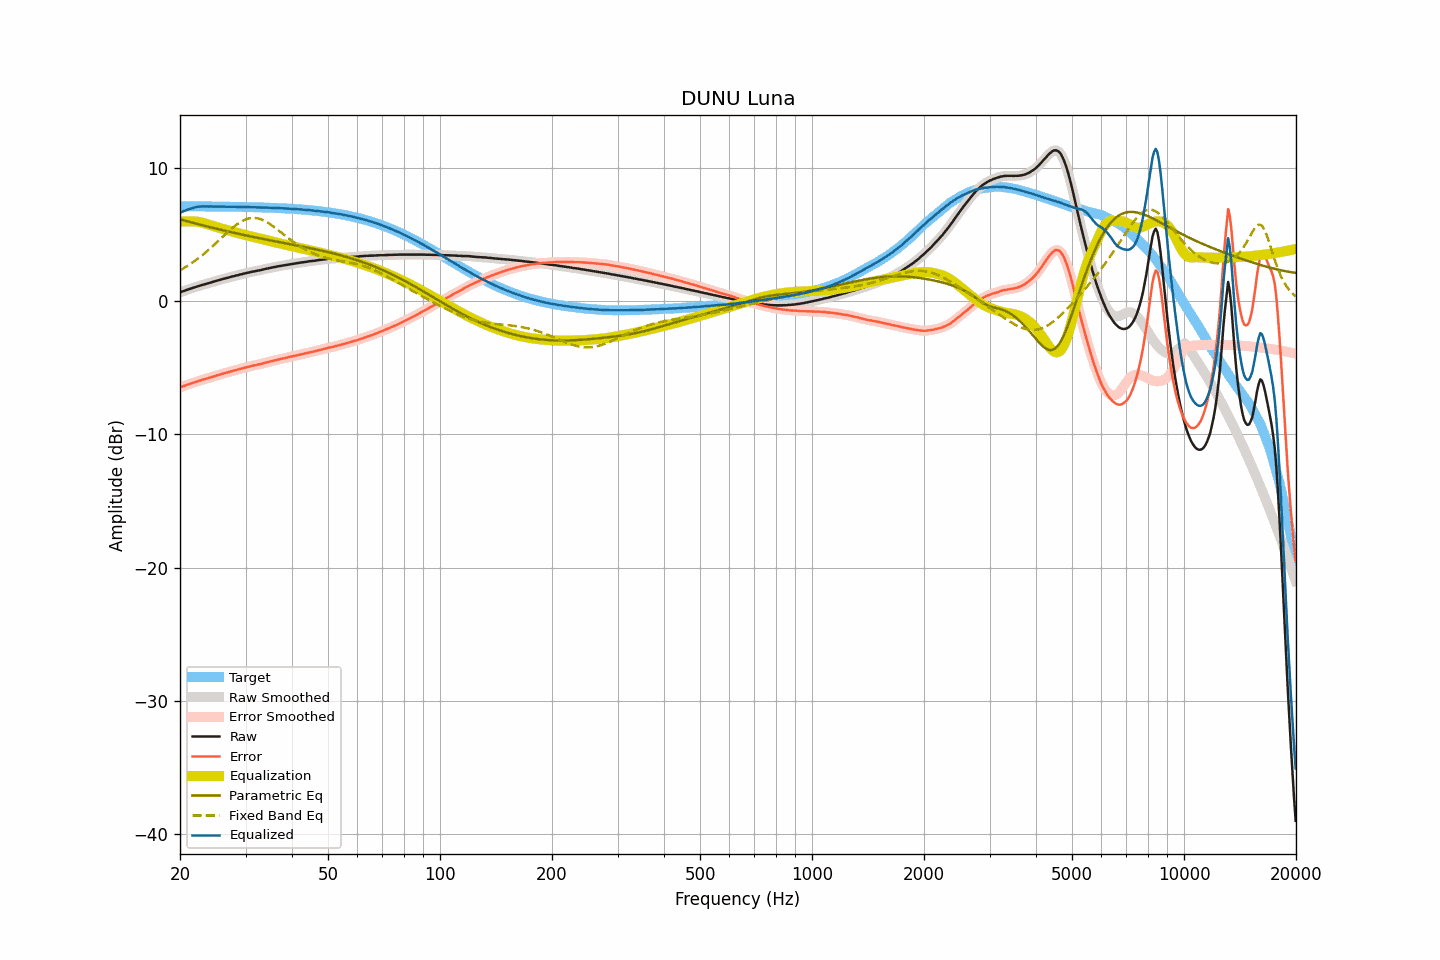

The data file committed next to this chart (first rows):
frequency, raw, smoothed, error, error_smoothed, equalization, parametric_eq, fixed_band_eq, equalized_raw, equalized_smoothed, target
20.00, 0.67, 0.67, -6.47, -6.47, 5.99, 6.16, 2.33, 6.65, 6.65, 7.14
20.20, 0.72, 0.71, -6.42, -6.42, 6.00, 6.13, 2.40, 6.71, 6.71, 7.14
20.40, 0.76, 0.76, -6.38, -6.38, 6.00, 6.09, 2.47, 6.76, 6.76, 7.14
20.61, 0.80, 0.80, -6.34, -6.34, 6.01, 6.06, 2.54, 6.80, 6.81, 7.14
20.81, 0.85, 0.84, -6.29, -6.29, 6.01, 6.03, 2.61, 6.86, 6.85, 7.14
21.02, 0.89, 0.89, -6.25, -6.25, 6.01, 6.00, 2.69, 6.90, 6.90, 7.13
21.23, 0.93, 0.93, -6.21, -6.21, 6.01, 5.96, 2.77, 6.94, 6.94, 7.13
21.44, 0.97, 0.97, -6.17, -6.17, 6.01, 5.93, 2.85, 6.97, 6.97, 7.13
21.66, 1.01, 1.01, -6.13, -6.13, 6.01, 5.90, 2.93, 7.01, 7.01, 7.13
21.87, 1.05, 1.05, -6.08, -6.08, 6.00, 5.87, 3.02, 7.05, 7.05, 7.13
22.09, 1.09, 1.09, -6.04, -6.04, 5.99, 5.84, 3.10, 7.08, 7.08, 7.13
22.31, 1.13, 1.12, -6.00, -6.01, 5.98, 5.80, 3.19, 7.10, 7.10, 7.13
22.54, 1.16, 1.16, -5.97, -5.97, 5.96, 5.77, 3.29, 7.11, 7.12, 7.13
22.76, 1.20, 1.20, -5.93, -5.93, 5.93, 5.74, 3.38, 7.13, 7.13, 7.13
22.99, 1.24, 1.23, -5.89, -5.90, 5.90, 5.71, 3.48, 7.14, 7.13, 7.13
23.22, 1.27, 1.27, -5.86, -5.86, 5.87, 5.68, 3.58, 7.13, 7.14, 7.13
23.45, 1.30, 1.30, -5.83, -5.83, 5.83, 5.65, 3.68, 7.13, 7.13, 7.13
23.69, 1.34, 1.33, -5.79, -5.79, 5.79, 5.62, 3.78, 7.13, 7.13, 7.12
23.92, 1.37, 1.37, -5.76, -5.75, 5.75, 5.59, 3.89, 7.12, 7.12, 7.12
24.16, 1.41, 1.40, -5.71, -5.72, 5.72, 5.56, 4.00, 7.12, 7.12, 7.12
24.40, 1.44, 1.44, -5.68, -5.68, 5.68, 5.53, 4.10, 7.12, 7.12, 7.12
24.65, 1.48, 1.48, -5.64, -5.64, 5.64, 5.50, 4.22, 7.12, 7.12, 7.12
24.89, 1.52, 1.51, -5.60, -5.60, 5.60, 5.47, 4.33, 7.12, 7.12, 7.12
25.14, 1.55, 1.55, -5.57, -5.57, 5.57, 5.44, 4.44, 7.11, 7.12, 7.12
25.39, 1.59, 1.59, -5.53, -5.53, 5.53, 5.41, 4.55, 7.12, 7.12, 7.12
25.65, 1.62, 1.62, -5.50, -5.49, 5.50, 5.38, 4.67, 7.11, 7.12, 7.11
25.91, 1.66, 1.65, -5.46, -5.46, 5.46, 5.35, 4.78, 7.12, 7.11, 7.11
26.16, 1.69, 1.69, -5.42, -5.42, 5.43, 5.33, 4.90, 7.11, 7.11, 7.11
26.43, 1.72, 1.72, -5.39, -5.39, 5.39, 5.30, 5.01, 7.11, 7.11, 7.11
26.69, 1.75, 1.75, -5.36, -5.36, 5.36, 5.27, 5.12, 7.10, 7.10, 7.11
26.96, 1.78, 1.78, -5.33, -5.33, 5.32, 5.24, 5.24, 7.10, 7.10, 7.11
27.23, 1.82, 1.81, -5.29, -5.29, 5.29, 5.21, 5.34, 7.11, 7.10, 7.10
27.50, 1.85, 1.85, -5.26, -5.26, 5.26, 5.19, 5.45, 7.10, 7.10, 7.10
27.77, 1.88, 1.88, -5.22, -5.22, 5.22, 5.16, 5.55, 7.10, 7.10, 7.10
28.05, 1.91, 1.91, -5.19, -5.19, 5.19, 5.13, 5.65, 7.10, 7.10, 7.10
28.33, 1.94, 1.94, -5.16, -5.16, 5.16, 5.11, 5.74, 7.10, 7.10, 7.10
28.62, 1.97, 1.97, -5.13, -5.13, 5.13, 5.08, 5.83, 7.09, 7.09, 7.09
28.90, 2.00, 2.00, -5.09, -5.09, 5.09, 5.05, 5.91, 7.09, 7.09, 7.09
29.19, 2.03, 2.03, -5.06, -5.06, 5.06, 5.03, 5.99, 7.09, 7.09, 7.09
29.48, 2.06, 2.06, -5.03, -5.03, 5.03, 5.00, 6.05, 7.09, 7.09, 7.09
29.78, 2.09, 2.09, -5.00, -5.00, 5.00, 4.97, 6.11, 7.08, 7.09, 7.08
30.08, 2.12, 2.12, -4.97, -4.97, 4.97, 4.95, 6.16, 7.08, 7.08, 7.08
30.38, 2.15, 2.14, -4.93, -4.94, 4.94, 4.92, 6.20, 7.08, 7.08, 7.08
30.68, 2.17, 2.17, -4.91, -4.91, 4.91, 4.90, 6.23, 7.07, 7.08, 7.08
30.99, 2.20, 2.20, -4.88, -4.88, 4.88, 4.87, 6.25, 7.07, 7.07, 7.07
31.30, 2.23, 2.22, -4.84, -4.85, 4.85, 4.85, 6.26, 7.08, 7.07, 7.07
31.61, 2.25, 2.25, -4.82, -4.82, 4.82, 4.82, 6.27, 7.07, 7.07, 7.07
31.93, 2.27, 2.27, -4.80, -4.79, 4.79, 4.80, 6.25, 7.06, 7.07, 7.06
32.24, 2.30, 2.29, -4.76, -4.77, 4.77, 4.77, 6.24, 7.06, 7.06, 7.06
32.57, 2.32, 2.32, -4.74, -4.74, 4.74, 4.75, 6.21, 7.05, 7.05, 7.06
32.89, 2.34, 2.34, -4.72, -4.71, 4.71, 4.72, 6.17, 7.05, 7.05, 7.05
33.22, 2.37, 2.37, -4.68, -4.68, 4.68, 4.70, 6.13, 7.05, 7.05, 7.05
33.55, 2.40, 2.40, -4.65, -4.65, 4.65, 4.68, 6.08, 7.05, 7.05, 7.05
33.89, 2.43, 2.43, -4.61, -4.61, 4.62, 4.65, 6.01, 7.04, 7.04, 7.04
34.23, 2.46, 2.45, -4.58, -4.58, 4.59, 4.63, 5.95, 7.04, 7.04, 7.04
34.57, 2.48, 2.48, -4.56, -4.55, 4.55, 4.60, 5.87, 7.03, 7.03, 7.03
34.92, 2.51, 2.50, -4.52, -4.52, 4.52, 4.58, 5.80, 7.03, 7.03, 7.03
35.27, 2.53, 2.53, -4.50, -4.49, 4.49, 4.56, 5.71, 7.02, 7.02, 7.02
35.62, 2.56, 2.55, -4.46, -4.47, 4.46, 4.53, 5.63, 7.02, 7.02, 7.02
35.97, 2.58, 2.58, -4.44, -4.44, 4.44, 4.51, 5.54, 7.01, 7.01, 7.01
... 635 more rows
